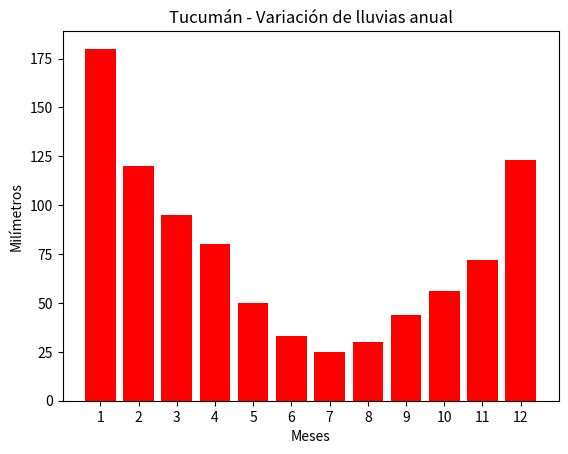

Python code for this plot:
import matplotlib.pyplot as plt
print( "\033[H\033[J")
llutucu=[180,120,95,80,50,33,25,30,44,56,72,123]
x=range(1,13)
plt.bar(x,llutucu,color="red")
plt.xticks(x)
plt.title("Tucumán - Variación de lluvias anual")
plt.xlabel("Meses")
plt.ylabel("Milímetros")
plt.show()